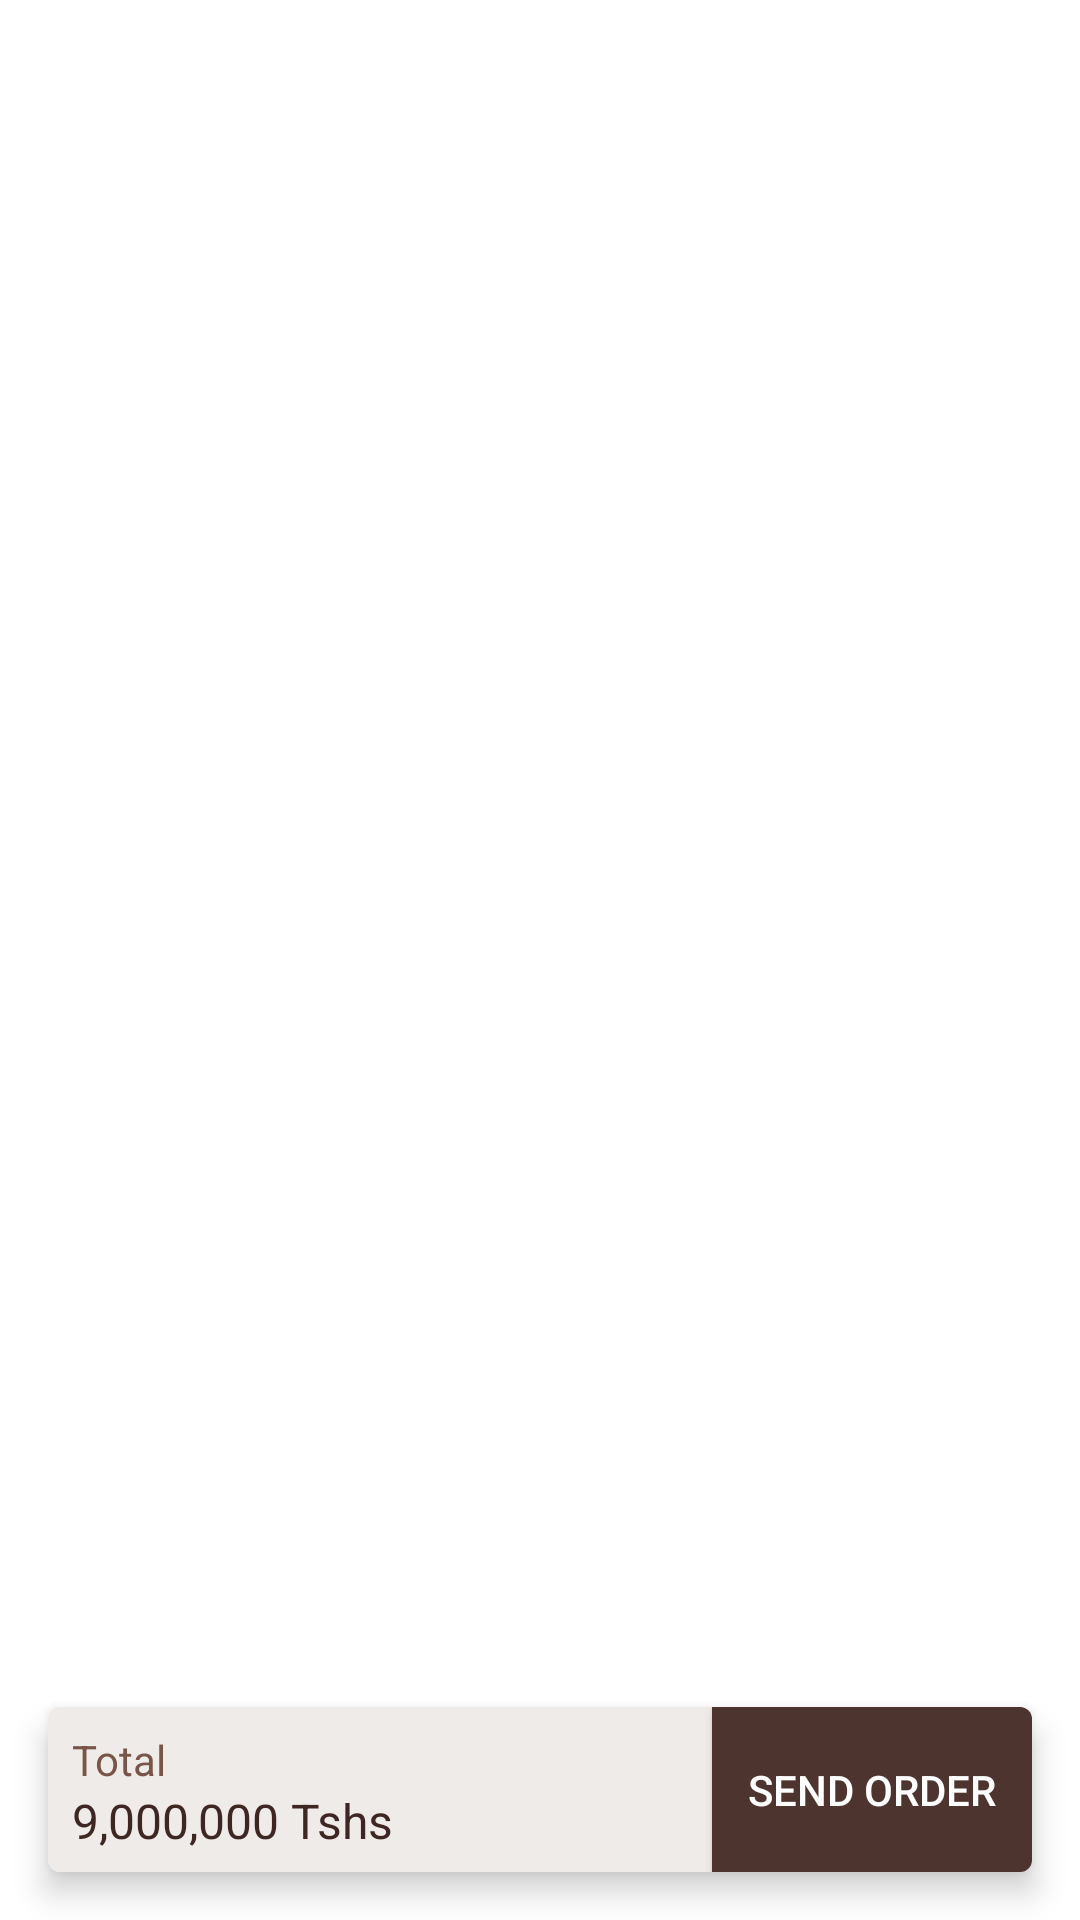

Reconstruct the res/layout file that produces this screen, plus the resources it refers to.
<!-- AndroidManifest.xml: application theme AppTheme.Launcher -->
<!-- res/layout/activity_cart.xml -->
<?xml version="1.0" encoding="utf-8"?>
<RelativeLayout xmlns:android="http://schemas.android.com/apk/res/android"
    android:layout_height="match_parent"
    android:layout_width="match_parent"
    android:background="@color/white"
    xmlns:app="http://schemas.android.com/apk/res-auto">

    <android.support.v7.widget.RecyclerView
        android:id="@+id/rvListCart"
        android:orientation="vertical"
        android:layout_width="match_parent"
        android:layout_height="match_parent"/>

    <android.support.v7.widget.CardView
        android:layout_alignParentBottom="true"
        android:layout_width="match_parent"
        android:layout_margin="16dp"
        android:layout_height="wrap_content"
        app:cardElevation="6dp"
        app:cardPreventCornerOverlap="true"
        app:cardCornerRadius="4dp">
        <LinearLayout
            android:orientation="horizontal"
            android:background="@color/brown_50"
            android:layout_width="match_parent"
            android:layout_height="55dp">

            <LinearLayout
                android:orientation="vertical"
                android:layout_weight="1"
                android:layout_margin="8dp"
                android:gravity="center_vertical"
                android:layout_width="match_parent"
                android:layout_height="match_parent">

                <TextView
                    android:text="Total"
                    android:textSize="14sp"
                    android:textColor="@color/brown_500"
                    fontPath="@string/fontRobotoSlabLight"
                    android:layout_width="wrap_content"
                    android:layout_height="wrap_content" />

                <TextView
                    android:id="@+id/tvCartTotal"
                    android:text="9,000,000 Tshs"
                    android:textSize="16sp"
                    android:textColor="@color/brown_900"
                    fontPath="@string/fontRobotoSlabBold"
                    android:layout_width="wrap_content"
                    android:layout_height="wrap_content" />

            </LinearLayout>

            <Button
                android:id="@+id/bnCartSendOrder"
                android:layout_width="wrap_content"
                android:layout_gravity="right|end"
                android:text="Send Order"
                android:padding="12dp"
                android:background="@drawable/rectangle_corner"
                android:textColor="@color/white"
                fontPath="@string/fontRobotoSlabRegular"
                android:layout_height="match_parent" />

        </LinearLayout>
    </android.support.v7.widget.CardView>

</RelativeLayout>
<!-- resources referenced by this layout -->
<resources>
  <color name="brown_50">#EFEBE9</color>
  <color name="brown_500">#795548</color>
  <color name="brown_900">#3E2723</color>
  <color name="white">#FFFFFF</color>
  <!-- drawable rectangle_corner (drawable-xhdpi) -->
  <?xml version="1.0" encoding="utf-8"?>
  <selector xmlns:android="http://schemas.android.com/apk/res/android">
      <item>
          <shape android:shape="rectangle">
              
              <solid android:color="@color/brown_800"/>
              
              <corners android:radius="0dp"/>
          </shape>
      </item>
  </selector>
  <string name="fontRobotoSlabBold">fonts/RobotoSlab-Bold.ttf</string>
  <string name="fontRobotoSlabLight">fonts/RobotoSlab-Light.ttf</string>
  <string name="fontRobotoSlabRegular">fonts/RobotoSlab-Regular.ttf</string>
  <style name="AppTheme.Launcher">
          <item name="android:windowBackground">@drawable/app_launcher_background</item>
          <item name="colorPrimary">@color/colorPrimary</item>
          <item name="colorPrimaryDark">@color/colorPrimaryDark</item>
          <item name="colorAccent">@color/colorAccent</item>
      </style>
  <color name="brown_800">#4E342E</color>
  <!-- drawable app_launcher_background (drawable) -->
  <?xml version="1.0" encoding="utf-8"?>
  <layer-list xmlns:android="http://schemas.android.com/apk/res/android" android:opacity="opaque">
      
      <item android:drawable="@color/colorPrimary" />
      
      <item>
          <bitmap
              android:src="@drawable/fishhappy_white"
              android:gravity="center"/>
      </item>
  </layer-list>
  <color name="colorPrimary">@color/brand</color>
  <color name="colorPrimaryDark">#2b1911</color>
  <color name="colorAccent">@color/brown_500</color>
  <!-- drawable fishhappy_white: png bitmap (drawable, 8983 bytes) -->
  <color name="brand">#3a2319</color>
</resources>
